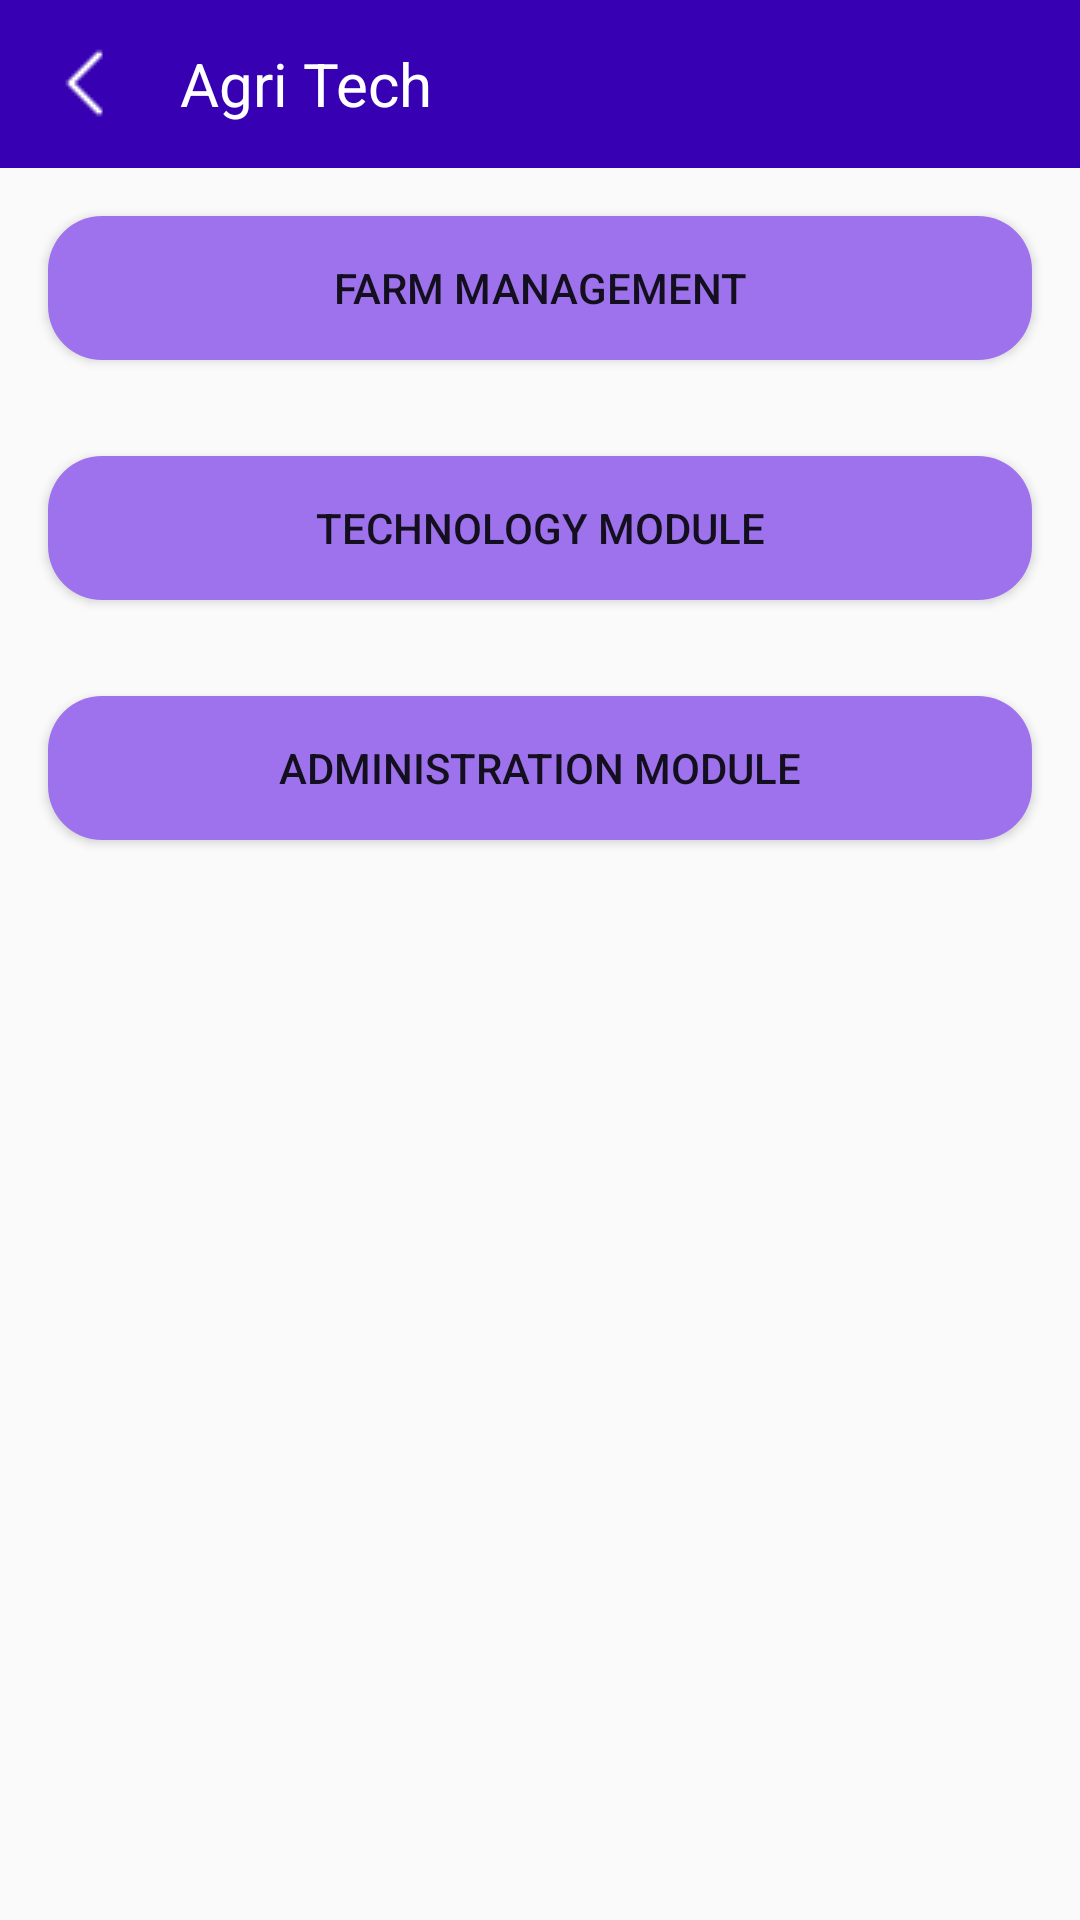

The Android layout XML behind this screen, and the referenced resources:
<!-- AndroidManifest.xml: application theme Theme.DigitAll -->
<!-- res/layout/agritech_fragment.xml -->
<?xml version="1.0" encoding="utf-8"?>
<layout xmlns:android="http://schemas.android.com/apk/res/android">
    <LinearLayout
        xmlns:tools="http://schemas.android.com/tools"
        android:layout_width="match_parent"
        android:layout_height="match_parent"
        android:orientation="vertical">

        <androidx.appcompat.widget.Toolbar
            android:layout_width="match_parent"
            android:layout_height="wrap_content"
            android:background="@color/purple_700"
            android:elevation="0dp">

            <LinearLayout
                android:layout_width="wrap_content"
                android:layout_height="wrap_content"
                android:orientation="horizontal"
                android:layout_marginTop="10dp"
                android:layout_marginBottom="10dp">

                <androidx.appcompat.widget.AppCompatImageView
                    android:id="@+id/imageBack"
                    android:layout_width="wrap_content"
                    android:layout_height="wrap_content"
                    android:layout_gravity="center"
                    android:layout_marginEnd="20dp"
                    android:src="@drawable/left_arrow"/>

                <androidx.appcompat.widget.AppCompatTextView
                    android:layout_width="wrap_content"
                    android:layout_height="wrap_content"
                    android:text="Agri Tech"
                    android:layout_gravity="center"
                    android:textColor="@color/white"
                    android:textSize="20dp"/>

            </LinearLayout>
        </androidx.appcompat.widget.Toolbar>

        <LinearLayout
            android:layout_width="match_parent"
            android:layout_height="match_parent"
            android:orientation="vertical">



                <Button
                    android:id="@+id/farmmanagementbtn"
                    android:layout_width="match_parent"
                    android:layout_height="wrap_content"
                    android:layout_margin="16dp"
                    android:background="@drawable/purple_top_buttons"
                    android:onClick="handelefarmmanagementClick"
                    android:text="Farm Management" />



            <Button
                android:id="@+id/technologybtn"
                android:layout_width="match_parent"
                android:layout_height="wrap_content"
                android:text="Technology module"
                android:layout_margin="16dp"
                android:background="@drawable/purple_top_buttons"
                android:onClick="handleTechnologyClick" />

            <Button
                android:id="@+id/administrationbtn"
                android:layout_width="match_parent"
                android:layout_height="wrap_content"
                android:text="Administration module"
                android:layout_margin="16dp"
                android:background="@drawable/purple_top_buttons"
                android:onClick="handlesAdministrationModuleClick" />

            

        </LinearLayout>
    </LinearLayout>
</layout>
<!-- resources referenced by this layout -->
<resources>
  <color name="purple_700">#FF3700B3</color>
  <color name="white">#FFFFFFFF</color>
  <!-- drawable left_arrow: png bitmap (drawable, 178 bytes) -->
  <!-- drawable purple_top_buttons (drawable) -->
  <?xml version="1.0" encoding="utf-8"?>
  <selector xmlns:android="http://schemas.android.com/apk/res/android">
  
      <item>
          <shape android:shape="rectangle">
              <corners android:radius="18sp"/>
                  <solid android:color="#9E72EC"/>
      </shape>
      </item>
  </selector>
  <style name="Theme.DigitAll" parent="Theme.AppCompat.Light.NoActionBar">
          
          <item name="colorPrimary">@color/purple_500</item>
          <item name="colorPrimaryVariant">@color/purple_700</item>
          <item name="colorOnPrimary">@color/white</item>
          
          <item name="colorSecondary">@color/teal_200</item>
          <item name="colorSecondaryVariant">@color/teal_700</item>
          <item name="colorOnSecondary">@color/black</item>
          
          <item name="android:statusBarColor">?attr/colorPrimaryVariant</item>
          
      </style>
  <color name="purple_500">#FF6200EE</color>
  <color name="teal_200">#FF03DAC5</color>
  <color name="teal_700">#FF018786</color>
  <color name="black">#FF000000</color>
</resources>
